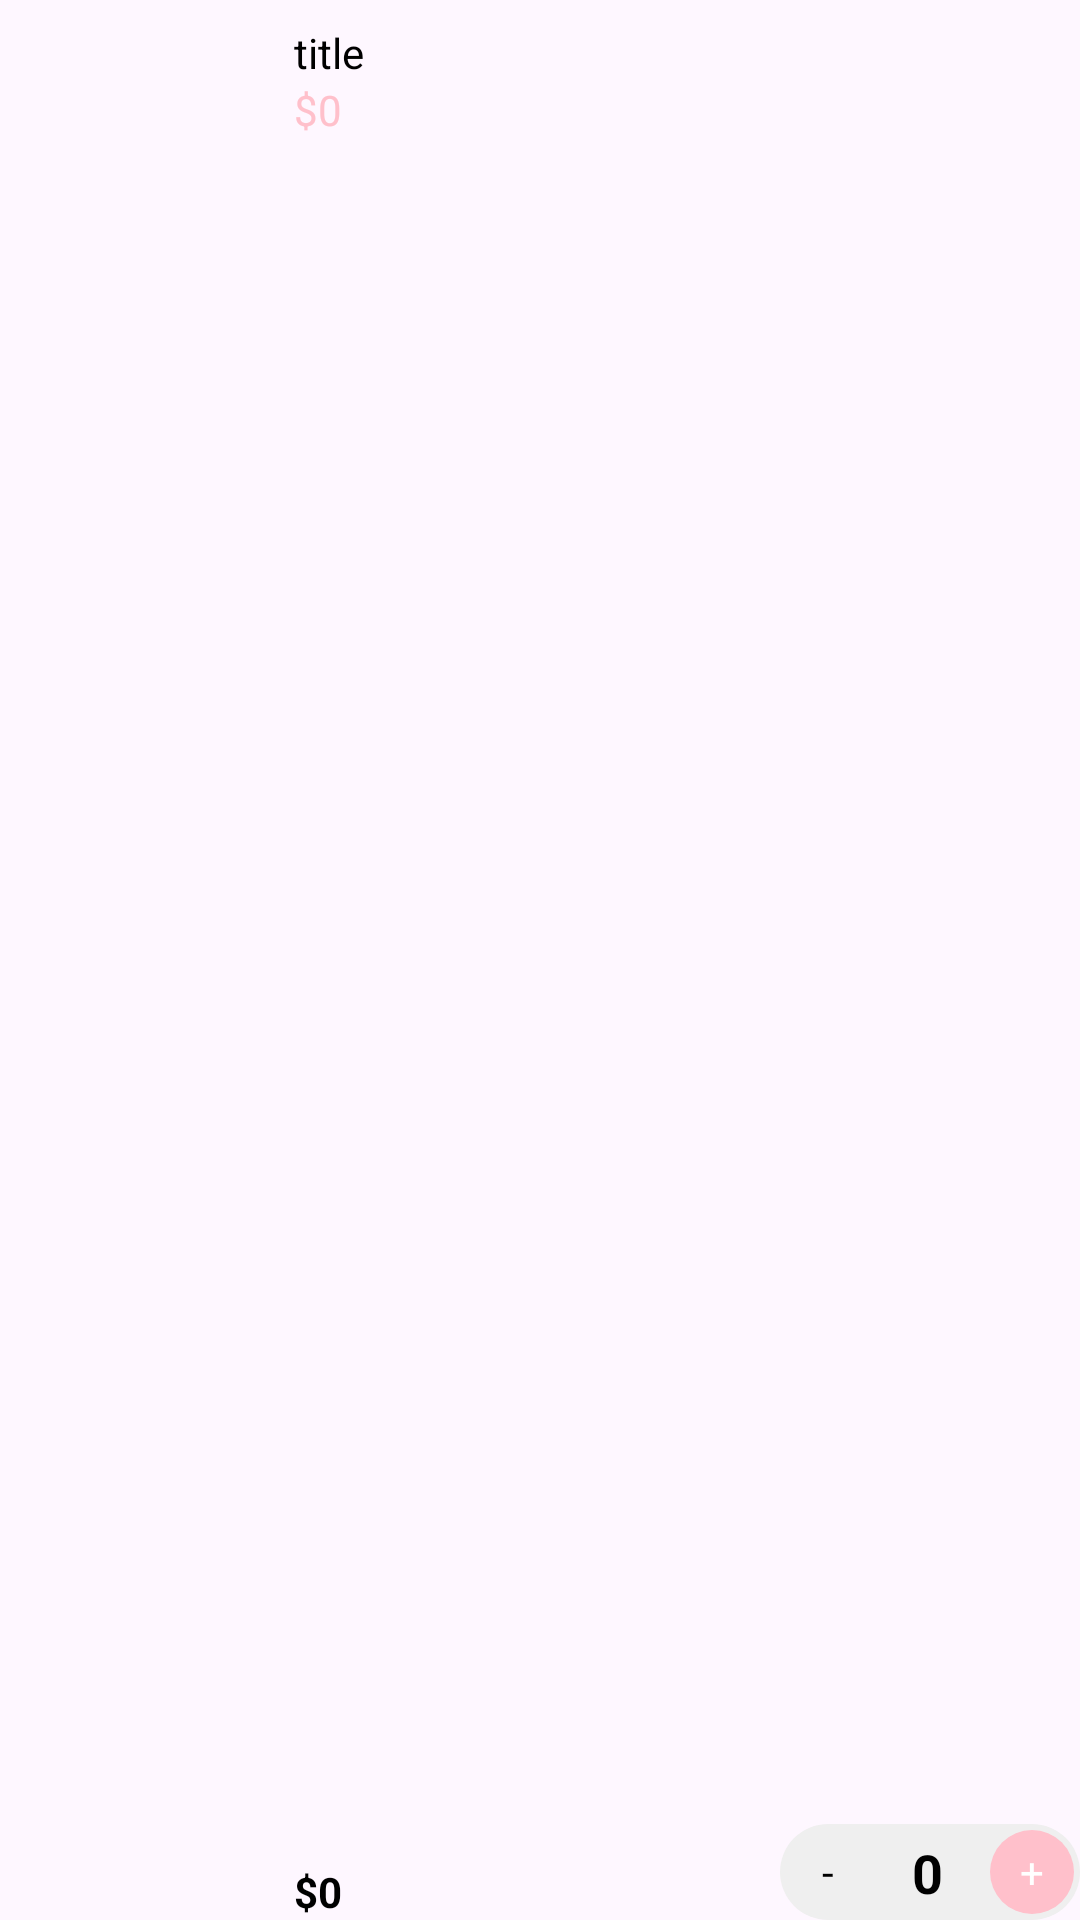

Layout XML and referenced resources for this Android screen:
<!-- AndroidManifest.xml: application theme Theme.AdidasShop -->
<!-- res/layout/viewholder_cart.xml -->
<?xml version="1.0" encoding="utf-8"?>
<androidx.constraintlayout.widget.ConstraintLayout xmlns:android="http://schemas.android.com/apk/res/android"
    xmlns:app="http://schemas.android.com/apk/res-auto"
    xmlns:tools="http://schemas.android.com/tools"
    android:layout_width="match_parent"
    android:layout_height="90dp"
    android:layout_marginTop="8dp"
    android:layout_marginBottom="8dp"
    >

    <com.google.android.material.imageview.ShapeableImageView
        android:id="@+id/picCart"
        android:layout_width="90dp"
        app:shapeAppearanceOverlay="@style/CornerImageView10dp"
        android:layout_height="90dp"
        android:scaleType="centerCrop"
        app:layout_constraintBottom_toBottomOf="parent"
        app:layout_constraintStart_toStartOf="parent"
        app:layout_constraintTop_toTopOf="parent"
        tools:srcCompat="@tools:sample/backgrounds/scenic" />

    <TextView
        android:id="@+id/titleTxt"
        android:layout_width="wrap_content"
        android:layout_height="wrap_content"
        android:layout_marginStart="8dp"
        android:layout_marginTop="8dp"
        android:text="title"
        android:textColor="@color/black"
        app:layout_constraintStart_toEndOf="@+id/picCart"
        app:layout_constraintTop_toTopOf="parent" />

    <TextView
        android:id="@+id/feeEachItem"
        android:layout_width="wrap_content"
        android:layout_height="wrap_content"
        android:text="$0"
        android:textColor="@color/Pink"
        app:layout_constraintStart_toStartOf="@+id/titleTxt"
        app:layout_constraintTop_toBottomOf="@+id/titleTxt" />

    <TextView
        android:id="@+id/totalEachItem"
        android:layout_width="wrap_content"
        android:layout_height="wrap_content"
        android:text="$0"
        android:textColor="@color/black"
        android:textStyle="bold"
        app:layout_constraintBottom_toBottomOf="parent"
        app:layout_constraintStart_toStartOf="@+id/feeEachItem" />

    <androidx.constraintlayout.widget.ConstraintLayout
        android:layout_width="100dp"
        android:background="@drawable/grey_bg_full_corner"
        android:layout_height="wrap_content"
        app:layout_constraintBottom_toBottomOf="parent"
        app:layout_constraintEnd_toEndOf="parent">

        <TextView
            android:id="@+id/plusCartBtn"
            android:layout_width="28dp"
            android:layout_height="28dp"
            android:background="@drawable/pink_bg"
            android:gravity="center"
            android:text="+"
            android:layout_margin="2dp"
            android:textColor="@color/white"
            app:layout_constraintBottom_toBottomOf="parent"
            app:layout_constraintEnd_toEndOf="parent"
            app:layout_constraintTop_toTopOf="parent" />

        <TextView
            android:id="@+id/numberItemTxt"
            android:layout_width="wrap_content"
            android:layout_height="wrap_content"
            android:text="0"
            android:textColor="@color/black"
            android:textSize="18sp"
            android:textStyle="bold"
            app:layout_constraintBottom_toBottomOf="parent"
            app:layout_constraintEnd_toEndOf="@+id/plusCartBtn"
            app:layout_constraintStart_toStartOf="parent"
            app:layout_constraintTop_toTopOf="parent" />

        <TextView
            android:id="@+id/minusCartBtn"
            android:layout_width="28dp"
            android:layout_height="28dp"
            android:layout_margin="2dp"
            android:background="@drawable/white_bg_circle"
            android:gravity="center"
            android:text="-"
            android:textColor="@color/black"
            app:layout_constraintBottom_toBottomOf="parent"
            app:layout_constraintStart_toStartOf="parent"
            app:layout_constraintTop_toTopOf="parent" />
    </androidx.constraintlayout.widget.ConstraintLayout>
</androidx.constraintlayout.widget.ConstraintLayout>
<!-- resources referenced by this layout -->
<resources>
  <color name="Pink">#FFC0CB</color>
  <color name="black">#FF000000</color>
  <color name="white">#FFFFFFFF</color>
  <!-- drawable grey_bg_full_corner (drawable) -->
  <?xml version="1.0" encoding="utf-8"?>
  <selector xmlns:android="http://schemas.android.com/apk/res/android">
      <item>
          <shape android:shape="rectangle">
              <solid android:color="@color/lightgrey"/>
                  <corners android:radius="100dp"/>
          </shape>
      </item>
  </selector>
  <!-- drawable pink_bg (drawable) -->
  <?xml version="1.0" encoding="utf-8"?>
  <selector xmlns:android="http://schemas.android.com/apk/res/android">
      <item>
          <shape android:shape="rectangle">
              <solid android:color="@color/Pink"/>
              <corners android:radius="100dp"/>
          </shape>
      </item>
  </selector>
  <style name="CornerImageView10dp">
          <item name="cornerFamily">rounded</item>
          <item name="cornerSize">10dp</item>
      </style>
  <style name="Theme.AdidasShop" parent="Base.Theme.AdidasShop" />
  <color name="lightgrey">#efefef</color>
  <style name="Base.Theme.AdidasShop" parent="Theme.Material3.DayNight.NoActionBar">
          
          
      </style>
</resources>
